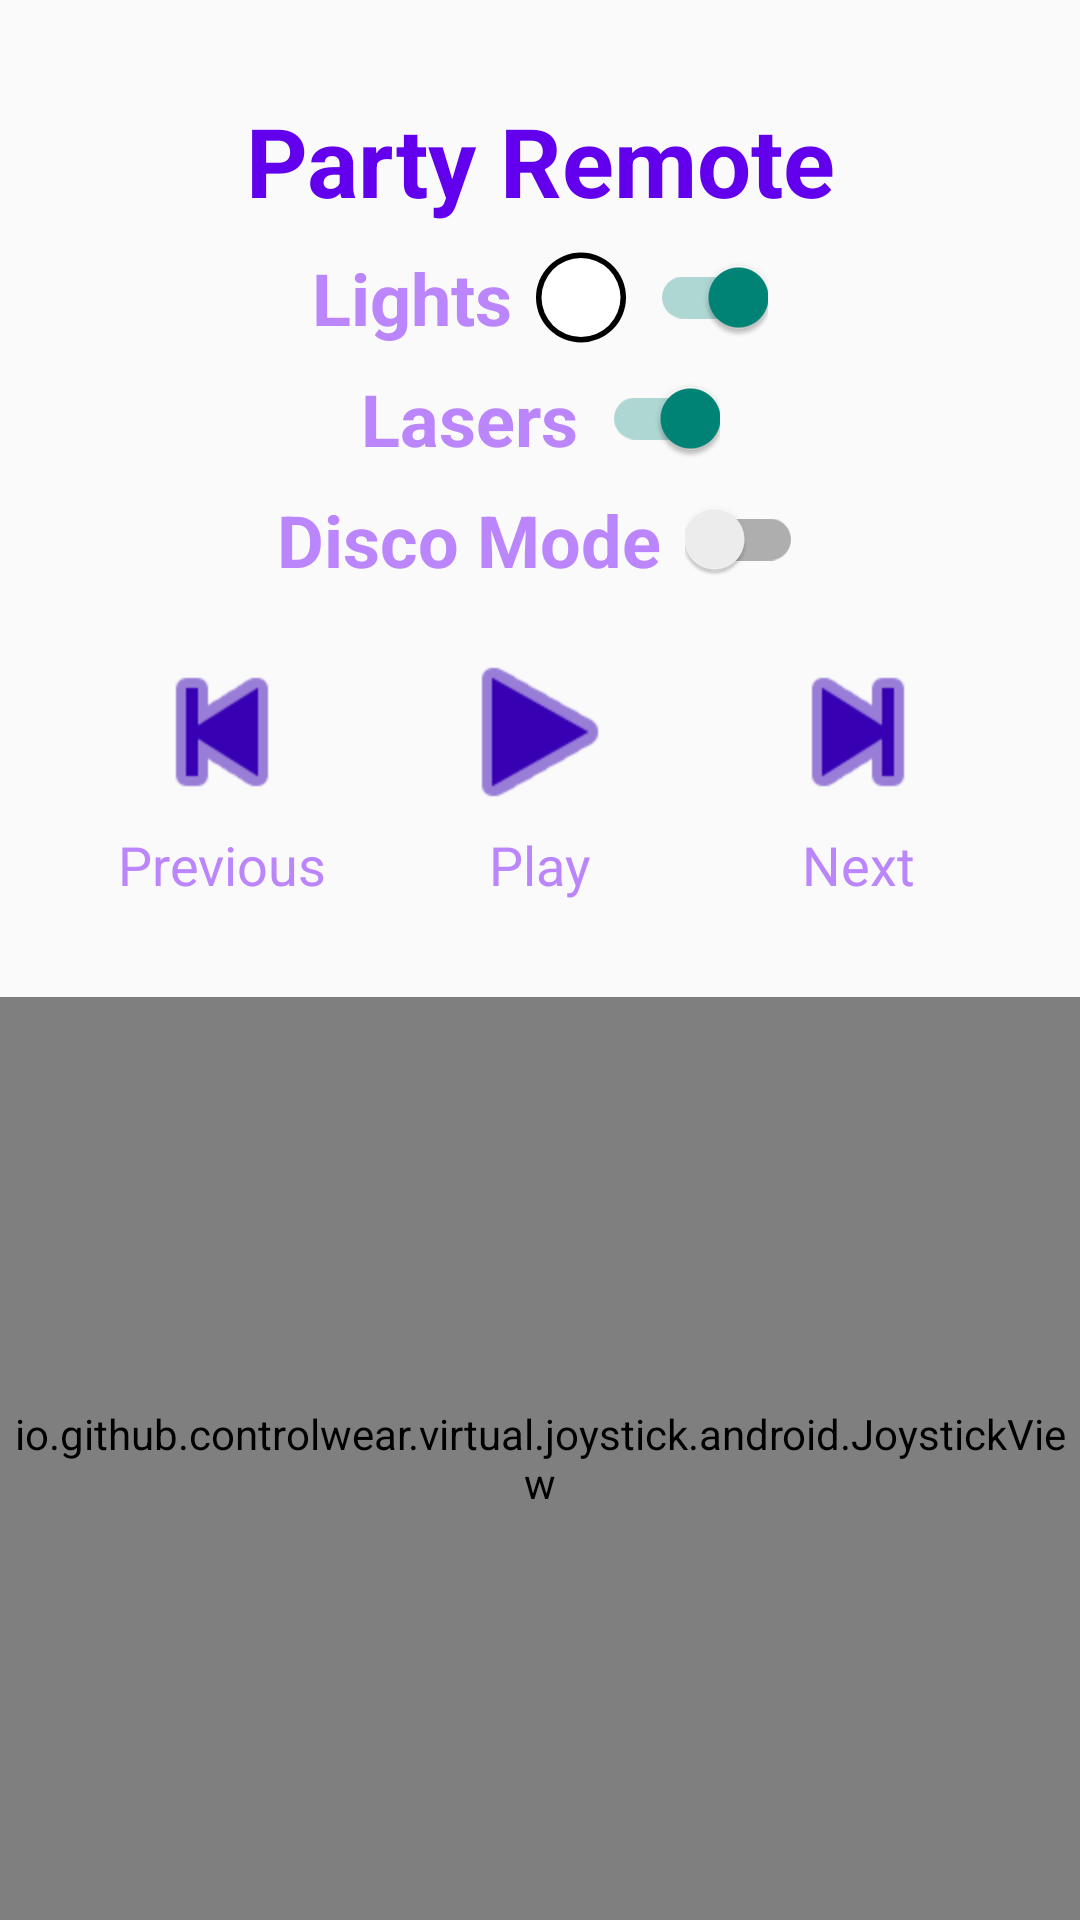

Produce the Android XML layout that renders to this screen, including the resource entries it uses.
<!-- AndroidManifest.xml: application theme Theme.PartyRemote -->
<!-- res/layout/activity_control.xml -->
<?xml version="1.0" encoding="utf-8"?>
<androidx.constraintlayout.widget.ConstraintLayout xmlns:android="http://schemas.android.com/apk/res/android"
    xmlns:app="http://schemas.android.com/apk/res-auto"
    xmlns:tools="http://schemas.android.com/tools"
    android:layout_width="match_parent"
    android:layout_height="match_parent"
    tools:context=".views.ControlActivity">

    <TextView
        android:id="@+id/control_title"
        android:layout_width="wrap_content"
        android:layout_height="wrap_content"
        android:layout_marginTop="32dp"
        android:text="Party Remote"
        android:textAlignment="center"
        android:textColor="@color/purple_500"
        android:textSize="32sp"
        android:textStyle="bold"
        app:layout_constraintEnd_toEndOf="parent"
        app:layout_constraintStart_toStartOf="parent"
        app:layout_constraintTop_toTopOf="parent" />

    <TextView
        android:id="@+id/control_lights_text"
        android:layout_width="wrap_content"
        android:layout_height="wrap_content"
        android:layout_marginTop="8dp"
        android:layout_marginEnd="8dp"
        android:text="Lights"
        android:textColor="@color/purple_200"
        android:textSize="24sp"
        android:textStyle="bold"
        app:layout_constraintEnd_toStartOf="@+id/control_lights_color_button"
        app:layout_constraintHorizontal_bias="0.5"
        app:layout_constraintHorizontal_chainStyle="packed"
        app:layout_constraintStart_toStartOf="parent"
        app:layout_constraintTop_toBottomOf="@+id/control_title" />

    <TextView
        android:id="@+id/control_lasers_text"
        android:layout_width="wrap_content"
        android:layout_height="wrap_content"
        android:layout_marginTop="8dp"
        android:layout_marginEnd="4dp"
        android:text="Lasers"
        android:textColor="@color/purple_200"
        android:textSize="24sp"
        android:textStyle="bold"
        app:layout_constraintEnd_toStartOf="@+id/control_lasers_switch"
        app:layout_constraintHorizontal_bias="0.5"
        app:layout_constraintHorizontal_chainStyle="packed"
        app:layout_constraintStart_toStartOf="parent"
        app:layout_constraintTop_toBottomOf="@+id/control_lights_text" />

    <TextView
        android:id="@+id/control_disco_text"
        android:layout_width="wrap_content"
        android:layout_height="wrap_content"
        android:layout_marginTop="8dp"
        android:layout_marginEnd="4dp"
        android:text="Disco Mode"
        android:textColor="@color/purple_200"
        android:textSize="24sp"
        android:textStyle="bold"
        app:layout_constraintEnd_toStartOf="@+id/control_disco_switch"
        app:layout_constraintHorizontal_bias="0.5"
        app:layout_constraintHorizontal_chainStyle="packed"
        app:layout_constraintStart_toStartOf="parent"
        app:layout_constraintTop_toBottomOf="@+id/control_lasers_text" />

    <androidx.appcompat.widget.SwitchCompat
        android:id="@+id/control_lights_switch"
        android:layout_width="wrap_content"
        android:layout_height="0dp"
        android:layout_marginStart="8dp"
        android:checked="true"
        app:layout_constraintBottom_toBottomOf="@+id/control_lights_text"
        app:layout_constraintEnd_toEndOf="parent"
        app:layout_constraintHorizontal_bias="0.5"
        app:layout_constraintStart_toEndOf="@+id/control_lights_color_button"
        app:layout_constraintTop_toTopOf="@+id/control_lights_text" />

    <androidx.appcompat.widget.SwitchCompat
        android:id="@+id/control_lasers_switch"
        android:layout_width="wrap_content"
        android:layout_height="0dp"
        android:layout_marginStart="4dp"
        android:checked="true"
        app:layout_constraintBottom_toBottomOf="@+id/control_lasers_text"
        app:layout_constraintEnd_toEndOf="parent"
        app:layout_constraintHorizontal_bias="0.5"
        app:layout_constraintStart_toEndOf="@+id/control_lasers_text"
        app:layout_constraintTop_toTopOf="@+id/control_lasers_text" />

    <androidx.appcompat.widget.SwitchCompat
        android:id="@+id/control_disco_switch"
        android:layout_width="wrap_content"
        android:layout_height="0dp"
        android:layout_marginStart="4dp"
        android:checked="false"
        app:layout_constraintBottom_toBottomOf="@id/control_disco_text"
        app:layout_constraintEnd_toEndOf="parent"
        app:layout_constraintHorizontal_bias="0.5"
        app:layout_constraintStart_toEndOf="@+id/control_disco_text"
        app:layout_constraintTop_toTopOf="@id/control_disco_text" />

    <ImageButton
        android:id="@+id/control_lights_color_button"
        android:layout_width="30dp"
        android:layout_height="0dp"
        android:background="@android:color/transparent"
        android:scaleType="fitCenter"
        android:tint="@color/black"
        app:layout_constraintBottom_toBottomOf="@id/control_lights_text"
        app:layout_constraintEnd_toStartOf="@+id/control_lights_switch"
        app:layout_constraintHorizontal_bias="0.5"
        app:layout_constraintStart_toEndOf="@+id/control_lights_text"
        app:layout_constraintTop_toTopOf="@+id/control_lights_text"
        app:srcCompat="@drawable/ic_circle" />

    <ImageView
        android:id="@+id/control_lights_picked_color"
        android:layout_width="30dp"
        android:layout_height="0dp"
        android:layout_margin="3dp"
        android:background="@android:color/transparent"
        android:scaleType="fitCenter"
        app:layout_constraintBottom_toBottomOf="@id/control_lights_color_button"
        app:layout_constraintEnd_toEndOf="@+id/control_lights_color_button"
        app:layout_constraintHorizontal_bias="0.5"
        app:layout_constraintStart_toStartOf="@+id/control_lights_color_button"
        app:layout_constraintTop_toTopOf="@+id/control_lights_color_button"
        app:srcCompat="@drawable/ic_circle" />

    <io.github.controlwear.virtual.joystick.android.JoystickView
        android:id="@+id/control_joystick"
        android:layout_width="0dp"
        android:layout_height="0dp"
        android:layout_marginTop="32dp"
        app:JV_backgroundColor="@color/purple_500"
        app:JV_borderColor="@color/purple_700"
        app:JV_borderWidth="12dp"
        app:JV_buttonColor="@color/black"
        app:JV_buttonSizeRatio="20%"
        app:JV_fixedCenter="false"
        app:layout_constraintBottom_toBottomOf="parent"
        app:layout_constraintEnd_toEndOf="parent"
        app:layout_constraintStart_toStartOf="parent"
        app:layout_constraintTop_toBottomOf="@+id/control_play_text" />

    <ImageButton
        android:id="@+id/control_play_button"
        android:layout_width="64dp"
        android:layout_height="64dp"
        android:background="@android:color/transparent"
        android:layout_marginTop="16dp"
        app:layout_constraintEnd_toStartOf="@+id/control_next_button"
        app:layout_constraintHorizontal_bias="0.5"
        app:layout_constraintStart_toEndOf="@id/control_prev_button"
        app:layout_constraintTop_toBottomOf="@+id/control_disco_text"
        app:srcCompat="@android:drawable/ic_media_play"
        android:scaleType="fitCenter"
        android:tint="@color/purple_700"/>

    <TextView
        android:id="@+id/control_play_text"
        android:layout_width="wrap_content"
        android:layout_height="wrap_content"
        android:text="Play"
        app:layout_constraintEnd_toEndOf="@+id/control_play_button"
        app:layout_constraintStart_toStartOf="@+id/control_play_button"
        app:layout_constraintTop_toBottomOf="@+id/control_play_button"
        android:textColor="@color/purple_200"
        android:textSize="18sp"/>

    <ImageButton
        android:id="@+id/control_prev_button"
        android:layout_width="64dp"
        android:layout_height="64dp"
        android:background="@android:color/transparent"
        android:layout_marginTop="16dp"
        app:layout_constraintEnd_toStartOf="@id/control_play_button"
        app:layout_constraintHorizontal_bias="0.5"
        app:layout_constraintStart_toStartOf="parent"
        app:layout_constraintTop_toBottomOf="@+id/control_disco_text"
        app:srcCompat="@android:drawable/ic_media_previous"
        android:scaleType="fitCenter"
        android:tint="@color/purple_700" />

    <TextView
        android:id="@+id/control_prev_text"
        android:layout_width="wrap_content"
        android:layout_height="wrap_content"
        android:text="Previous"
        app:layout_constraintEnd_toEndOf="@+id/control_prev_button"
        app:layout_constraintStart_toStartOf="@+id/control_prev_button"
        app:layout_constraintTop_toBottomOf="@+id/control_prev_button"
        android:textColor="@color/purple_200"
        android:textSize="18sp" />

    <ImageButton
        android:id="@+id/control_next_button"
        android:layout_width="64dp"
        android:layout_height="64dp"
        android:background="@android:color/transparent"
        android:layout_marginTop="16dp"
        app:layout_constraintEnd_toEndOf="parent"
        app:layout_constraintHorizontal_bias="0.5"
        app:layout_constraintStart_toEndOf="@+id/control_play_button"
        app:layout_constraintTop_toBottomOf="@+id/control_disco_text"
        app:srcCompat="@android:drawable/ic_media_next"
        android:scaleType="fitCenter"
        android:tint="@color/purple_700" />

    <TextView
        android:id="@+id/control_next_text"
        android:layout_width="wrap_content"
        android:layout_height="wrap_content"
        android:text="Next"
        app:layout_constraintEnd_toEndOf="@+id/control_next_button"
        app:layout_constraintStart_toStartOf="@+id/control_next_button"
        app:layout_constraintTop_toBottomOf="@+id/control_next_button"
        android:textColor="@color/purple_200"
        android:textSize="18sp"/>
</androidx.constraintlayout.widget.ConstraintLayout>
<!-- resources referenced by this layout -->
<resources>
  <color name="black">#FF000000</color>
  <color name="purple_200">#FFBB86FC</color>
  <color name="purple_500">#FF6200EE</color>
  <color name="purple_700">#FF3700B3</color>
  <!-- drawable ic_circle (drawable) -->
  <?xml version="1.0" encoding="utf-8"?>
  <selector xmlns:android="http://schemas.android.com/apk/res/android">
      <item>
          <shape android:shape="oval">
              <size
                  android:width="100dp"
                  android:height="100dp" />
              <solid android:color="#FFFFFF" />
          </shape>
      </item>
  </selector>
  <style name="Theme.PartyRemote" parent="Theme.MaterialComponents.DayNight.NoActionBar.Bridge">
          
          <item name="colorPrimary">@color/purple_500</item>
          <item name="colorPrimaryVariant">@color/purple_700</item>
          <item name="colorOnPrimary">@color/white</item>
          
          <item name="colorSecondary">@color/teal_200</item>
          <item name="colorSecondaryVariant">@color/teal_700</item>
          <item name="colorOnSecondary">@color/black</item>
          
          <item name="android:statusBarColor" tools:targetApi="l">?attr/colorPrimaryVariant</item>
          
      </style>
  <color name="white">#FFFFFFFF</color>
  <color name="teal_200">#FF03DAC5</color>
  <color name="teal_700">#FF018786</color>
</resources>
